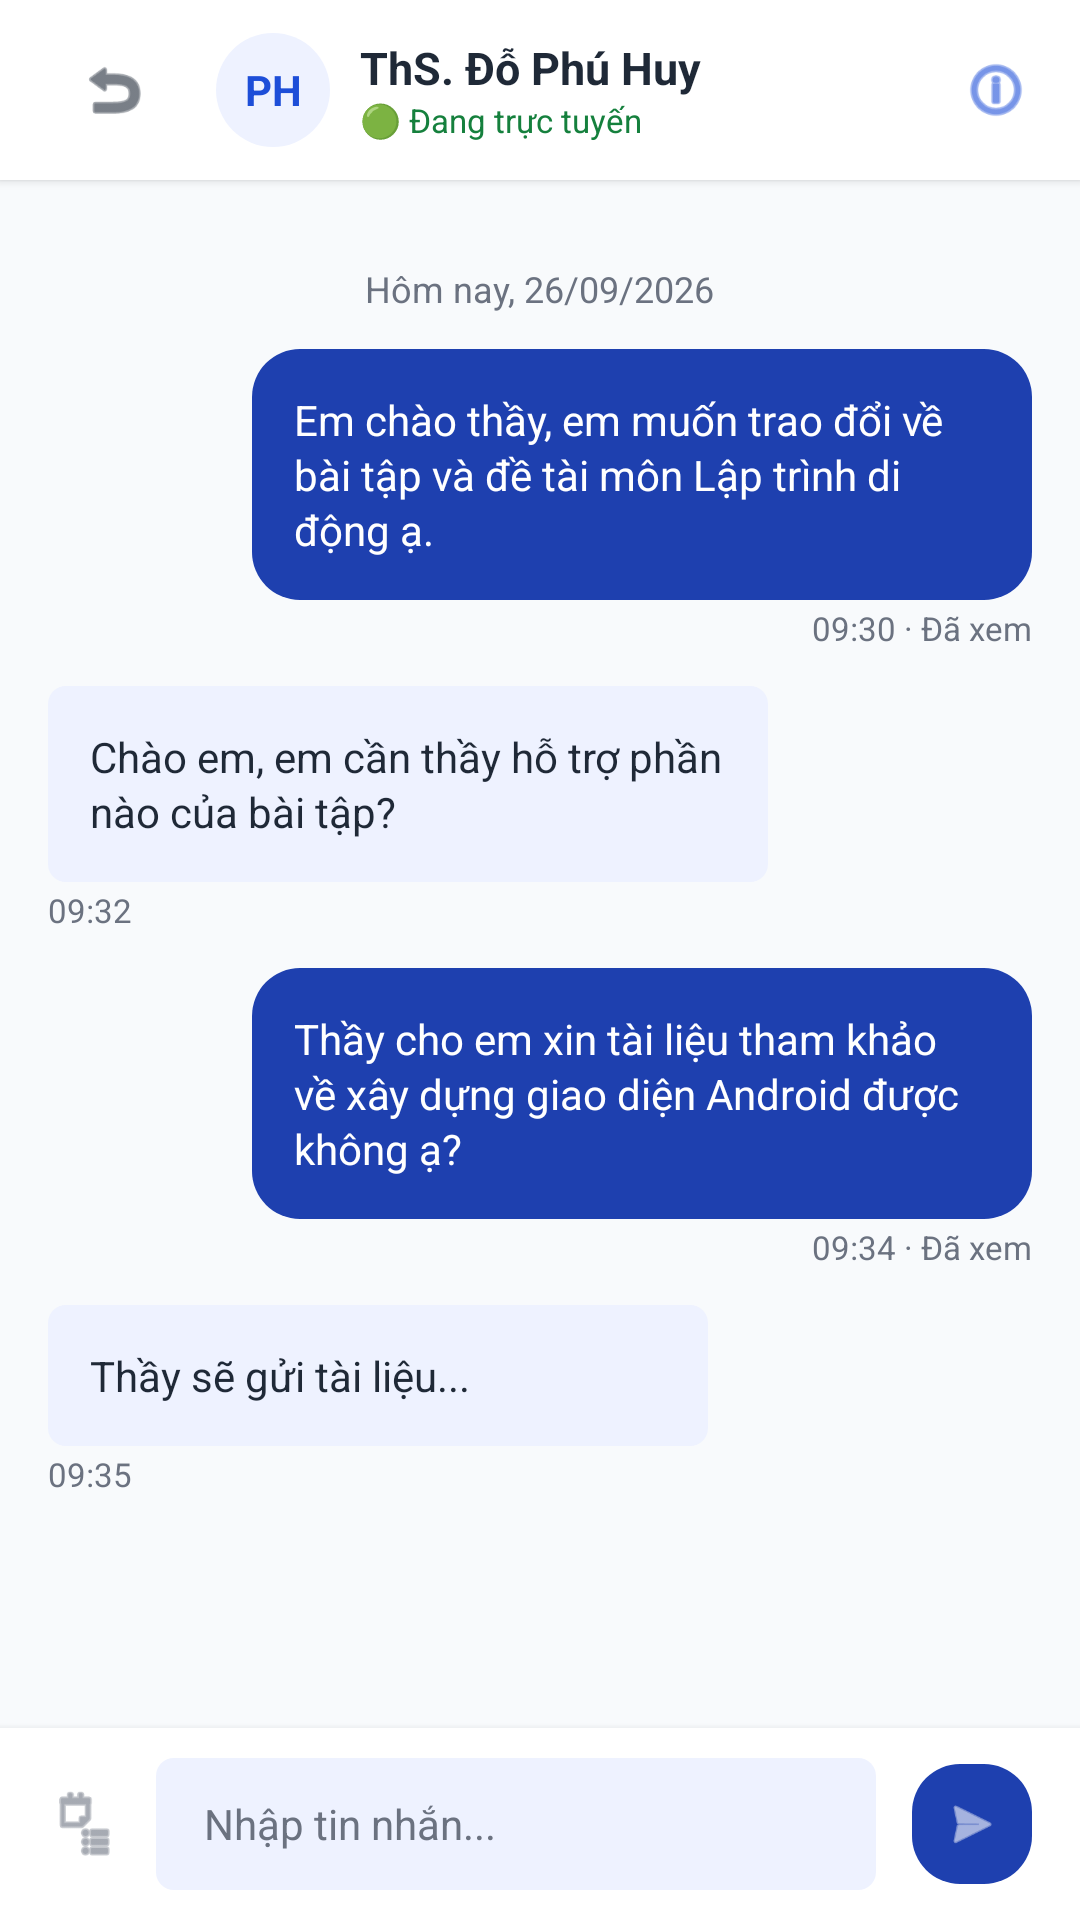

Here is an Android app screen rendered from its layout file. Give the layout XML and the strings, colors and styles it references.
<!-- AndroidManifest.xml: application theme Theme.XayDung -->
<!-- res/layout/activity_chat.xml -->
<?xml version="1.0" encoding="utf-8"?>
<RelativeLayout xmlns:android="http://schemas.android.com/apk/res/android"
    xmlns:app="http://schemas.android.com/apk/res-auto"
    android:layout_width="match_parent"
    android:layout_height="match_parent"
    android:fitsSystemWindows="true"
    android:background="@color/figma_bg">

    
    <RelativeLayout
        android:id="@+id/headerToolbar"
        android:layout_width="match_parent"
        android:layout_height="60dp"
        android:paddingHorizontal="16dp"
        android:background="@color/white"
        android:elevation="2dp">

        <ImageView
            android:id="@+id/btnBack"
            android:layout_width="44dp"
            android:layout_height="44dp"
            android:layout_centerVertical="true"
            android:padding="10dp"
            android:clickable="true"
            android:focusable="true"
            android:background="?attr/selectableItemBackgroundBorderless"
            android:src="@android:drawable/ic_menu_revert"
            android:contentDescription="Back"
            app:tint="@color/figma_text_primary" />

        <TextView
            android:id="@+id/avatarHeader"
            android:layout_width="38dp"
            android:layout_height="38dp"
            android:layout_toEndOf="@id/btnBack"
            android:layout_marginStart="12dp"
            android:layout_centerVertical="true"
            android:background="@drawable/bg_logo_badge"
            android:gravity="center"
            android:text="PH"
            android:textColor="@color/figma_blue"
            android:textSize="14sp"
            android:textStyle="bold" />

        <LinearLayout
            android:layout_width="wrap_content"
            android:layout_height="wrap_content"
            android:layout_toEndOf="@id/avatarHeader"
            android:layout_marginStart="10dp"
            android:layout_centerVertical="true"
            android:orientation="vertical">

            <TextView
                android:layout_width="wrap_content"
                android:layout_height="wrap_content"
                android:text="ThS. Đỗ Phú Huy"
                android:textColor="@color/figma_text_primary"
                android:textSize="15sp"
                android:textStyle="bold" />

            <TextView
                android:layout_width="wrap_content"
                android:layout_height="wrap_content"
                android:text="🟢 Đang trực tuyến"
                android:textColor="@color/green_badge_text"
                android:textSize="11sp" />
        </LinearLayout>

        <ImageView
            android:id="@+id/btnInfo"
            android:layout_width="24dp"
            android:layout_height="24dp"
            android:layout_alignParentEnd="true"
            android:layout_centerVertical="true"
            android:src="@android:drawable/ic_menu_info_details"
            android:contentDescription="Info"
            app:tint="@color/figma_blue" />
    </RelativeLayout>

    
    <ScrollView
        android:layout_width="match_parent"
        android:layout_height="match_parent"
        android:layout_below="@id/headerToolbar"
        android:layout_above="@id/bottomInputBar"
        android:fillViewport="true">

        <LinearLayout
            android:layout_width="match_parent"
            android:layout_height="wrap_content"
            android:orientation="vertical"
            android:padding="16dp">

            
            <TextView
                android:layout_width="wrap_content"
                android:layout_height="wrap_content"
                android:layout_gravity="center_horizontal"
                android:layout_marginVertical="12dp"
                android:text="Hôm nay, 26/09/2026"
                android:textColor="@color/figma_text_secondary"
                android:textSize="12sp" />

            
            <LinearLayout
                android:layout_width="wrap_content"
                android:layout_height="wrap_content"
                android:layout_gravity="end"
                android:layout_marginBottom="12dp"
                android:orientation="vertical"
                android:gravity="end">

                <TextView
                    android:layout_width="260dp"
                    android:layout_height="wrap_content"
                    android:background="@drawable/bg_blue_card"
                    android:padding="14dp"
                    android:text="Em chào thầy, em muốn trao đổi về bài tập và đề tài môn Lập trình di động ạ."
                    android:textColor="@color/white"
                    android:textSize="14sp"
                    android:lineSpacingExtra="2dp" />

                <TextView
                    android:layout_width="wrap_content"
                    android:layout_height="wrap_content"
                    android:layout_marginTop="2dp"
                    android:text="09:30 · Đã xem"
                    android:textColor="@color/figma_text_secondary"
                    android:textSize="11sp" />
            </LinearLayout>

            
            <LinearLayout
                android:layout_width="wrap_content"
                android:layout_height="wrap_content"
                android:layout_gravity="start"
                android:layout_marginBottom="12dp"
                android:orientation="vertical">

                <TextView
                    android:layout_width="240dp"
                    android:layout_height="wrap_content"
                    android:background="@drawable/bg_tag_chip"
                    android:padding="14dp"
                    android:text="Chào em, em cần thầy hỗ trợ phần nào của bài tập?"
                    android:textColor="@color/figma_text_primary"
                    android:textSize="14sp"
                    android:lineSpacingExtra="2dp" />

                <TextView
                    android:layout_width="wrap_content"
                    android:layout_height="wrap_content"
                    android:layout_marginTop="2dp"
                    android:text="09:32"
                    android:textColor="@color/figma_text_secondary"
                    android:textSize="11sp" />
            </LinearLayout>

            
            <LinearLayout
                android:layout_width="wrap_content"
                android:layout_height="wrap_content"
                android:layout_gravity="end"
                android:layout_marginBottom="12dp"
                android:orientation="vertical"
                android:gravity="end">

                <TextView
                    android:layout_width="260dp"
                    android:layout_height="wrap_content"
                    android:background="@drawable/bg_blue_card"
                    android:padding="14dp"
                    android:text="Thầy cho em xin tài liệu tham khảo về xây dựng giao diện Android được không ạ?"
                    android:textColor="@color/white"
                    android:textSize="14sp"
                    android:lineSpacingExtra="2dp" />

                <TextView
                    android:layout_width="wrap_content"
                    android:layout_height="wrap_content"
                    android:layout_marginTop="2dp"
                    android:text="09:34 · Đã xem"
                    android:textColor="@color/figma_text_secondary"
                    android:textSize="11sp" />
            </LinearLayout>

            
            <LinearLayout
                android:layout_width="wrap_content"
                android:layout_height="wrap_content"
                android:layout_gravity="start"
                android:layout_marginBottom="12dp"
                android:orientation="vertical">

                <TextView
                    android:layout_width="220dp"
                    android:layout_height="wrap_content"
                    android:background="@drawable/bg_tag_chip"
                    android:padding="14dp"
                    android:text="Thầy sẽ gửi tài liệu..."
                    android:textColor="@color/figma_text_primary"
                    android:textSize="14sp" />

                <TextView
                    android:layout_width="wrap_content"
                    android:layout_height="wrap_content"
                    android:layout_marginTop="2dp"
                    android:text="09:35"
                    android:textColor="@color/figma_text_secondary"
                    android:textSize="11sp" />
            </LinearLayout>

        </LinearLayout>
    </ScrollView>

    
    <LinearLayout
        android:id="@+id/bottomInputBar"
        android:layout_width="match_parent"
        android:layout_height="64dp"
        android:layout_alignParentBottom="true"
        android:background="@color/white"
        android:elevation="4dp"
        android:gravity="center_vertical"
        android:orientation="horizontal"
        android:paddingHorizontal="16dp">

        <ImageView
            android:layout_width="24dp"
            android:layout_height="24dp"
            android:src="@android:drawable/ic_menu_agenda"
            android:contentDescription="Attachment"
            app:tint="@color/figma_text_secondary" />

        <EditText
            android:layout_width="0dp"
            android:layout_height="44dp"
            android:layout_weight="1"
            android:layout_marginHorizontal="12dp"
            android:background="@drawable/bg_tag_chip"
            android:hint="Nhập tin nhắn..."
            android:paddingHorizontal="16dp"
            android:textColorHint="@color/figma_text_secondary"
            android:textSize="14sp" />

        <FrameLayout
            android:layout_width="40dp"
            android:layout_height="40dp"
            android:background="@drawable/bg_blue_card">

            <ImageView
                android:layout_width="20dp"
                android:layout_height="20dp"
                android:layout_gravity="center"
                android:src="@android:drawable/ic_menu_send"
                android:contentDescription="Send"
                app:tint="@color/white" />
        </FrameLayout>
    </LinearLayout>

</RelativeLayout>
<!-- resources referenced by this layout -->
<resources>
  <color name="figma_bg">#F8FAFC</color>
  <color name="figma_blue">#1D4ED8</color>
  <color name="figma_text_primary">#1F2937</color>
  <color name="figma_text_secondary">#6B7280</color>
  <color name="green_badge_text">#15803D</color>
  <color name="white">#FFFFFFFF</color>
  <!-- drawable bg_blue_card (drawable) -->
  <?xml version="1.0" encoding="utf-8"?>
  <shape xmlns:android="http://schemas.android.com/apk/res/android"
      android:shape="rectangle">
      <solid android:color="@color/figma_blue_dark" />
      <corners android:radius="16dp" />
  </shape>
  <!-- drawable bg_logo_badge (drawable) -->
  <?xml version="1.0" encoding="utf-8"?>
  <shape xmlns:android="http://schemas.android.com/apk/res/android"
      android:shape="rectangle">
      <solid android:color="@color/figma_blue_light" />
      <corners android:radius="20dp" />
  </shape>
  <!-- drawable bg_tag_chip (drawable) -->
  <?xml version="1.0" encoding="utf-8"?>
  <shape xmlns:android="http://schemas.android.com/apk/res/android"
      android:shape="rectangle">
      <solid android:color="@color/figma_blue_light" />
      <corners android:radius="6dp" />
  </shape>
  <style name="Theme.XayDung" parent="Base.Theme.XayDung" />
  <color name="figma_blue_dark">#1E40AF</color>
  <color name="figma_blue_light">#EEF2FF</color>
  <style name="Base.Theme.XayDung" parent="Theme.Material3.DayNight.NoActionBar">
          <item name="colorPrimary">@color/figma_blue</item>
          <item name="colorPrimaryDark">@color/figma_blue_dark</item>
          <item name="colorSecondary">@color/figma_blue</item>
          <item name="android:windowBackground">@color/figma_bg</item>
      </style>
</resources>
